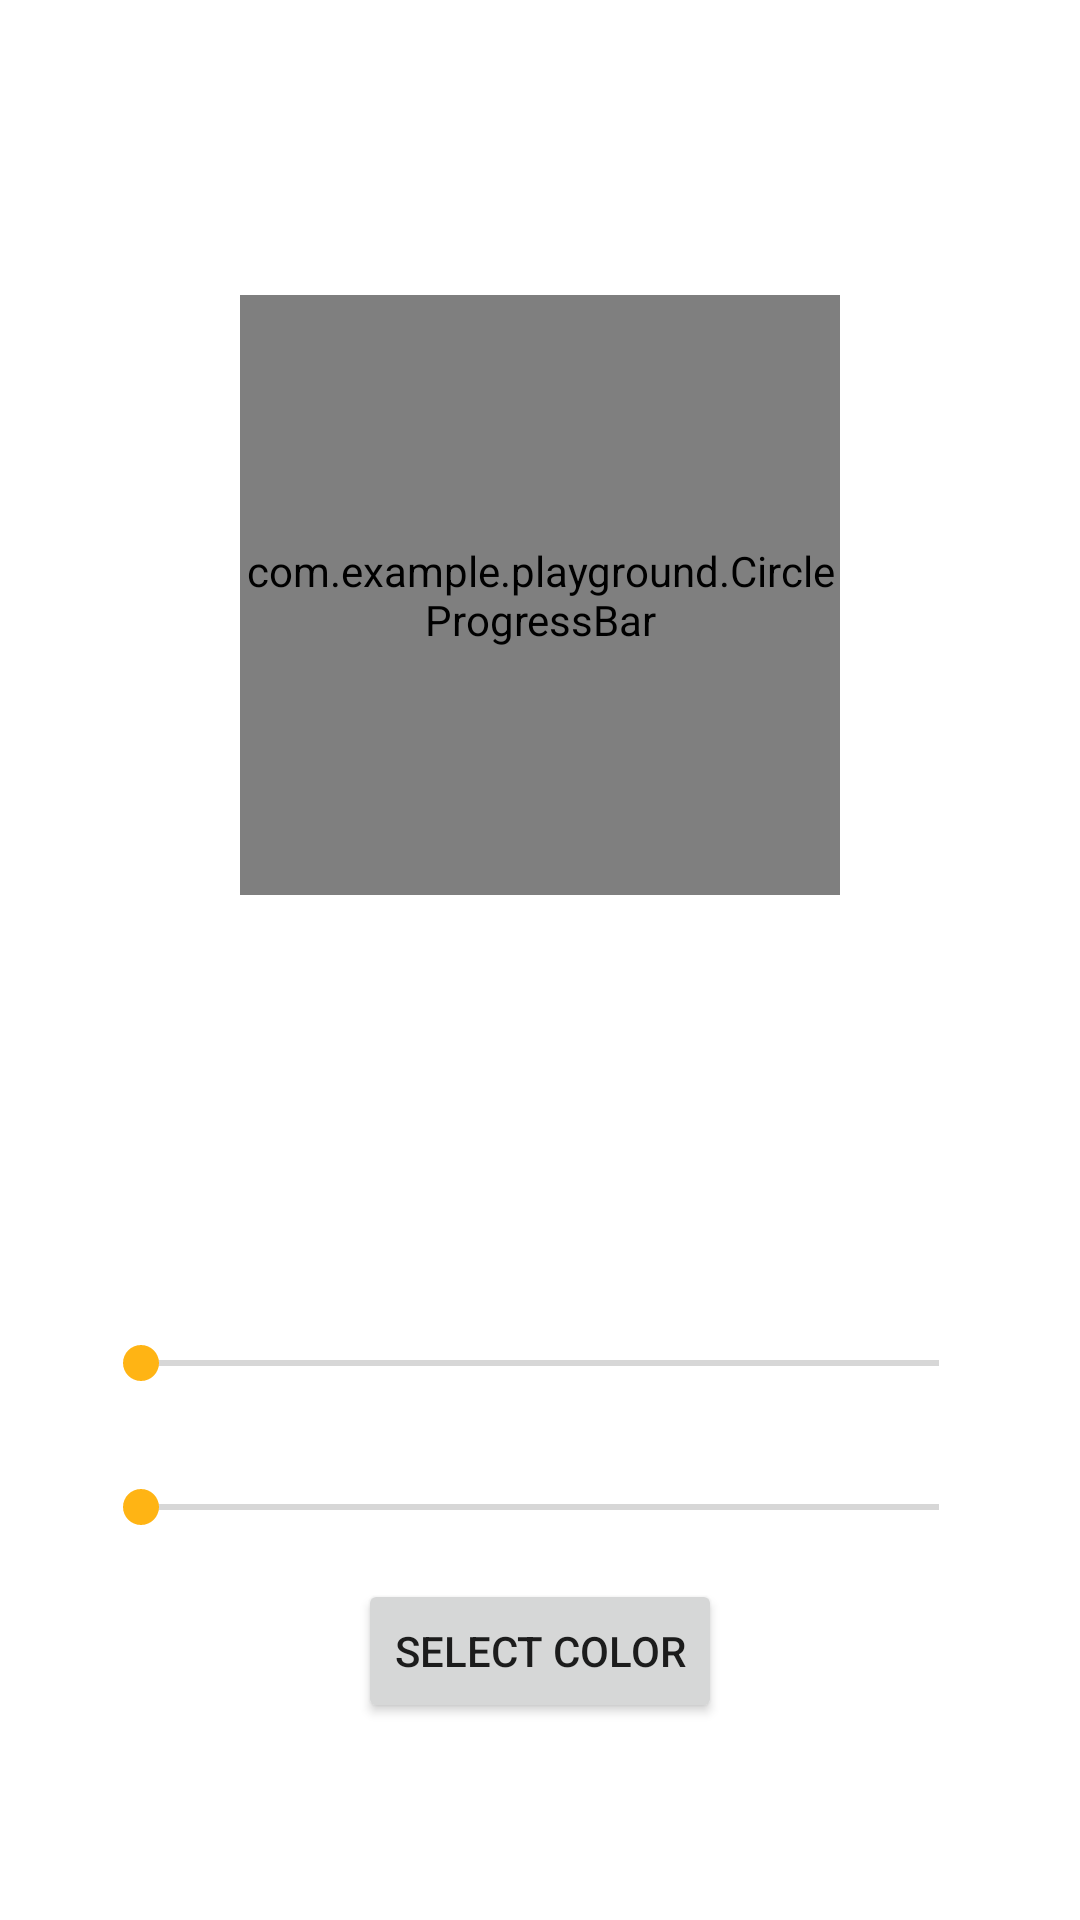

Here is an Android app screen rendered from its layout file. Give the layout XML and the strings, colors and styles it references.
<!-- AndroidManifest.xml: application theme AppTheme -->
<!-- res/layout/activity_draw.xml -->
<?xml version="1.0" encoding="utf-8"?>
<LinearLayout xmlns:android="http://schemas.android.com/apk/res/android"
    xmlns:app="http://schemas.android.com/apk/res-auto"
    xmlns:tools="http://schemas.android.com/tools"
    android:layout_width="match_parent"
    android:layout_height="match_parent"
    android:paddingBottom="@dimen/activity_vertical_margin"

    android:paddingLeft="@dimen/activity_horizontal_margin"

    android:paddingRight="@dimen/activity_horizontal_margin"

    android:paddingTop="@dimen/activity_vertical_margin"
    android:orientation="vertical"
    android:weightSum="1.0"
    tools:context=".activitys.DrawActivity">
    <LinearLayout

        android:layout_width="fill_parent"

        android:layout_height="fill_parent"

        android:layout_weight="0.4"

        android:gravity="center">
        <com.example.playground.CircleProgressBar
            android:id="@+id/custom_progressBar"

            android:layout_width="@dimen/progressBar_dimen"

            android:layout_height="@dimen/progressBar_dimen"

            app:progress="35"

            app:progressBarThickness="4dp"/>
    </LinearLayout>
    <LinearLayout

        android:layout_width="fill_parent"

        android:layout_height="fill_parent"

        android:layout_weight="0.6"

        android:gravity="center"

        android:orientation="vertical">



        <SeekBar

            android:id="@+id/seekBar_progress"

            android:layout_width="fill_parent"

            android:layout_height="wrap_content"

            android:layout_margin="15dp"

            android:indeterminate="false"

            android:max="100" />



        <SeekBar

            android:id="@+id/seekBar_thickness"

            android:layout_width="fill_parent"

            android:layout_height="wrap_content"

            android:layout_margin="15dp"

            android:max="40" />



        <Button

            android:id="@+id/button"

            android:layout_width="wrap_content"

            android:layout_height="wrap_content"

            android:text="select color" />





    </LinearLayout>
</LinearLayout>
<!-- resources referenced by this layout -->
<resources>
  <dimen name="activity_horizontal_margin">16dp</dimen>
  <dimen name="activity_vertical_margin">16dp</dimen>
  <dimen name="progressBar_dimen">200dp</dimen>
  <style name="AppTheme" parent="Theme.MaterialComponents.Light.NoActionBar">
          
          <item name="colorPrimary">@color/primaryColorAmber</item>
          <item name="colorPrimaryDark">@color/primaryDarkColorAmber</item>
          <item name="colorAccent">@color/secondaryColorAmber</item>
      </style>
  <color name="primaryColorAmber">#FFC107</color>
  <color name="primaryDarkColorAmber">#FFA000</color>
  <color name="secondaryColorAmber">#03A9F4</color>
</resources>
